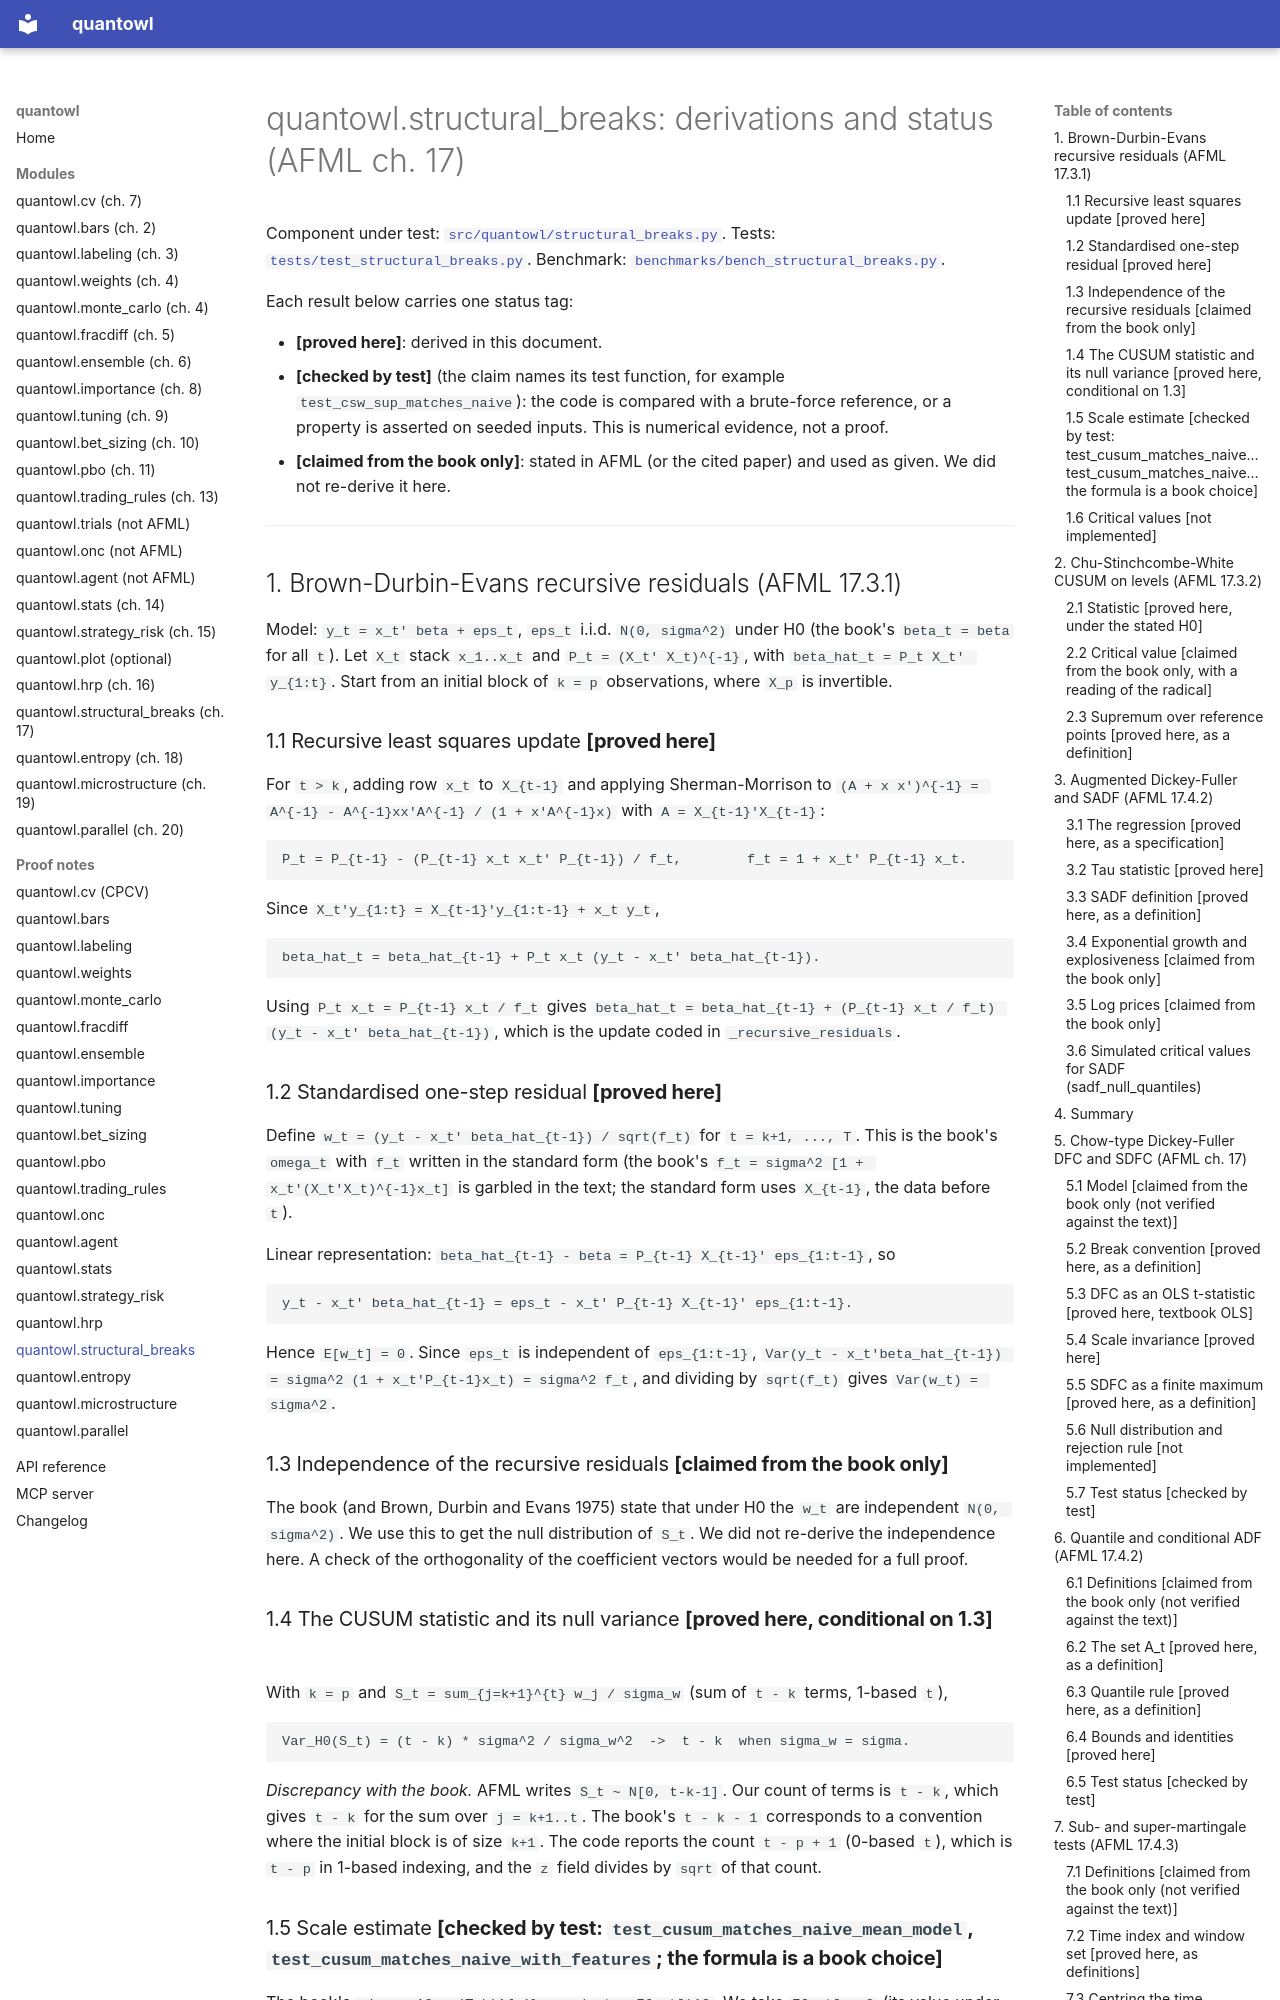

repository: landtml/finlab-ml · page: proofs/structural_breaks/index.html · generator: mkdocs

# quantowl.structural_breaks: derivations and status (AFML ch. 17)

Component under test: [`src/quantowl/structural_breaks.py`](https://github.com/landtml/quantowl/blob/main/src/quantowl/structural_breaks.py).
Tests: [`tests/test_structural_breaks.py`](https://github.com/landtml/quantowl/blob/main/tests/test_structural_breaks.py).
Benchmark: [`benchmarks/bench_structural_breaks.py`](https://github.com/landtml/quantowl/blob/main/benchmarks/bench_structural_breaks.py).

Each result below carries one status tag:

- **[proved here]**: derived in this document.
- **[checked by test]** (the claim names its test function, for example `test_csw_sup_matches_naive`): the code is compared with a brute-force reference, or a
  property is asserted on seeded inputs. This is numerical evidence, not a proof.
- **[claimed from the book only]**: stated in AFML (or the cited paper) and used
  as given. We did not re-derive it here.

---

## 1. Brown-Durbin-Evans recursive residuals (AFML 17.3.1)

Model: `y_t = x_t' beta + eps_t`, `eps_t` i.i.d. `N(0, sigma^2)` under H0 (the
book's `beta_t = beta` for all `t`). Let `X_t` stack `x_1..x_t` and
`P_t = (X_t' X_t)^{-1}`, with `beta_hat_t = P_t X_t' y_{1:t}`. Start from an
initial block of `k = p` observations, where `X_p` is invertible.

### 1.1 Recursive least squares update **[proved here]**

For `t > k`, adding row `x_t` to `X_{t-1}` and applying Sherman-Morrison to
`(A + x x')^{-1} = A^{-1} - A^{-1}xx'A^{-1} / (1 + x'A^{-1}x)` with `A = X_{t-1}'X_{t-1}`:

    P_t = P_{t-1} - (P_{t-1} x_t x_t' P_{t-1}) / f_t,        f_t = 1 + x_t' P_{t-1} x_t.

Since `X_t'y_{1:t} = X_{t-1}'y_{1:t-1} + x_t y_t`,

    beta_hat_t = beta_hat_{t-1} + P_t x_t (y_t - x_t' beta_hat_{t-1}).

Using `P_t x_t = P_{t-1} x_t / f_t` gives
`beta_hat_t = beta_hat_{t-1} + (P_{t-1} x_t / f_t) (y_t - x_t' beta_hat_{t-1})`, which is the
update coded in `_recursive_residuals`.

### 1.2 Standardised one-step residual **[proved here]**

Define `w_t = (y_t - x_t' beta_hat_{t-1}) / sqrt(f_t)` for `t = k+1, ..., T`. This is
the book's `omega_t` with `f_t` written in the standard form (the book's
`f_t = sigma^2 [1 + x_t'(X_t'X_t)^{-1}x_t]` is garbled in the text; the standard
form uses `X_{t-1}`, the data before `t`).

Linear representation: `beta_hat_{t-1} - beta = P_{t-1} X_{t-1}' eps_{1:t-1}`, so

    y_t - x_t' beta_hat_{t-1} = eps_t - x_t' P_{t-1} X_{t-1}' eps_{1:t-1}.

Hence `E[w_t] = 0`. Since `eps_t` is independent of `eps_{1:t-1}`,
`Var(y_t - x_t'beta_hat_{t-1}) = sigma^2 (1 + x_t'P_{t-1}x_t) = sigma^2 f_t`, and dividing
by `sqrt(f_t)` gives `Var(w_t) = sigma^2`.

### 1.3 Independence of the recursive residuals **[claimed from the book only]**

The book (and Brown, Durbin and Evans 1975) state that under H0 the `w_t` are
independent `N(0, sigma^2)`. We use this to get the null distribution of `S_t`.
We did not re-derive the independence here. A check of the orthogonality of the
coefficient vectors would be needed for a full proof.

### 1.4 The CUSUM statistic and its null variance **[proved here, conditional on 1.3]**

With `k = p` and `S_t = sum_{j=k+1}^{t} w_j / sigma_w` (sum of `t - k` terms, 1-based `t`),

    Var_H0(S_t) = (t - k) * sigma^2 / sigma_w^2  ->  t - k  when sigma_w = sigma.

*Discrepancy with the book.* AFML writes `S_t ~ N[0, t-k-1]`. Our count of terms is
`t - k`, which gives `t - k` for the sum over `j = k+1..t`. The book's `t - k - 1`
corresponds to a convention where the initial block is of size `k+1`. The code
reports the count `t - p + 1` (0-based `t`), which is `t - p` in 1-based indexing,
and the `z` field divides by `sqrt` of that count.

### 1.5 Scale estimate **[checked by test: `test_cusum_matches_naive_mean_model`, `test_cusum_matches_naive_with_features`; the formula is a book choice]**

The book's `sigma_w^2 = (T-k)^{-1} sum (w_t - E[w_t])^2`. We take `E[w_t] = 0`
(its value under H0), so `sigma_w^2 = mean(w_t^2)`. The book's text does not say
whether `E[w_t]` should be the sample mean instead. The test checks the fast
recursion against the literal refit-OLS reference, so the recursion is verified;
the scale choice is a convention.
